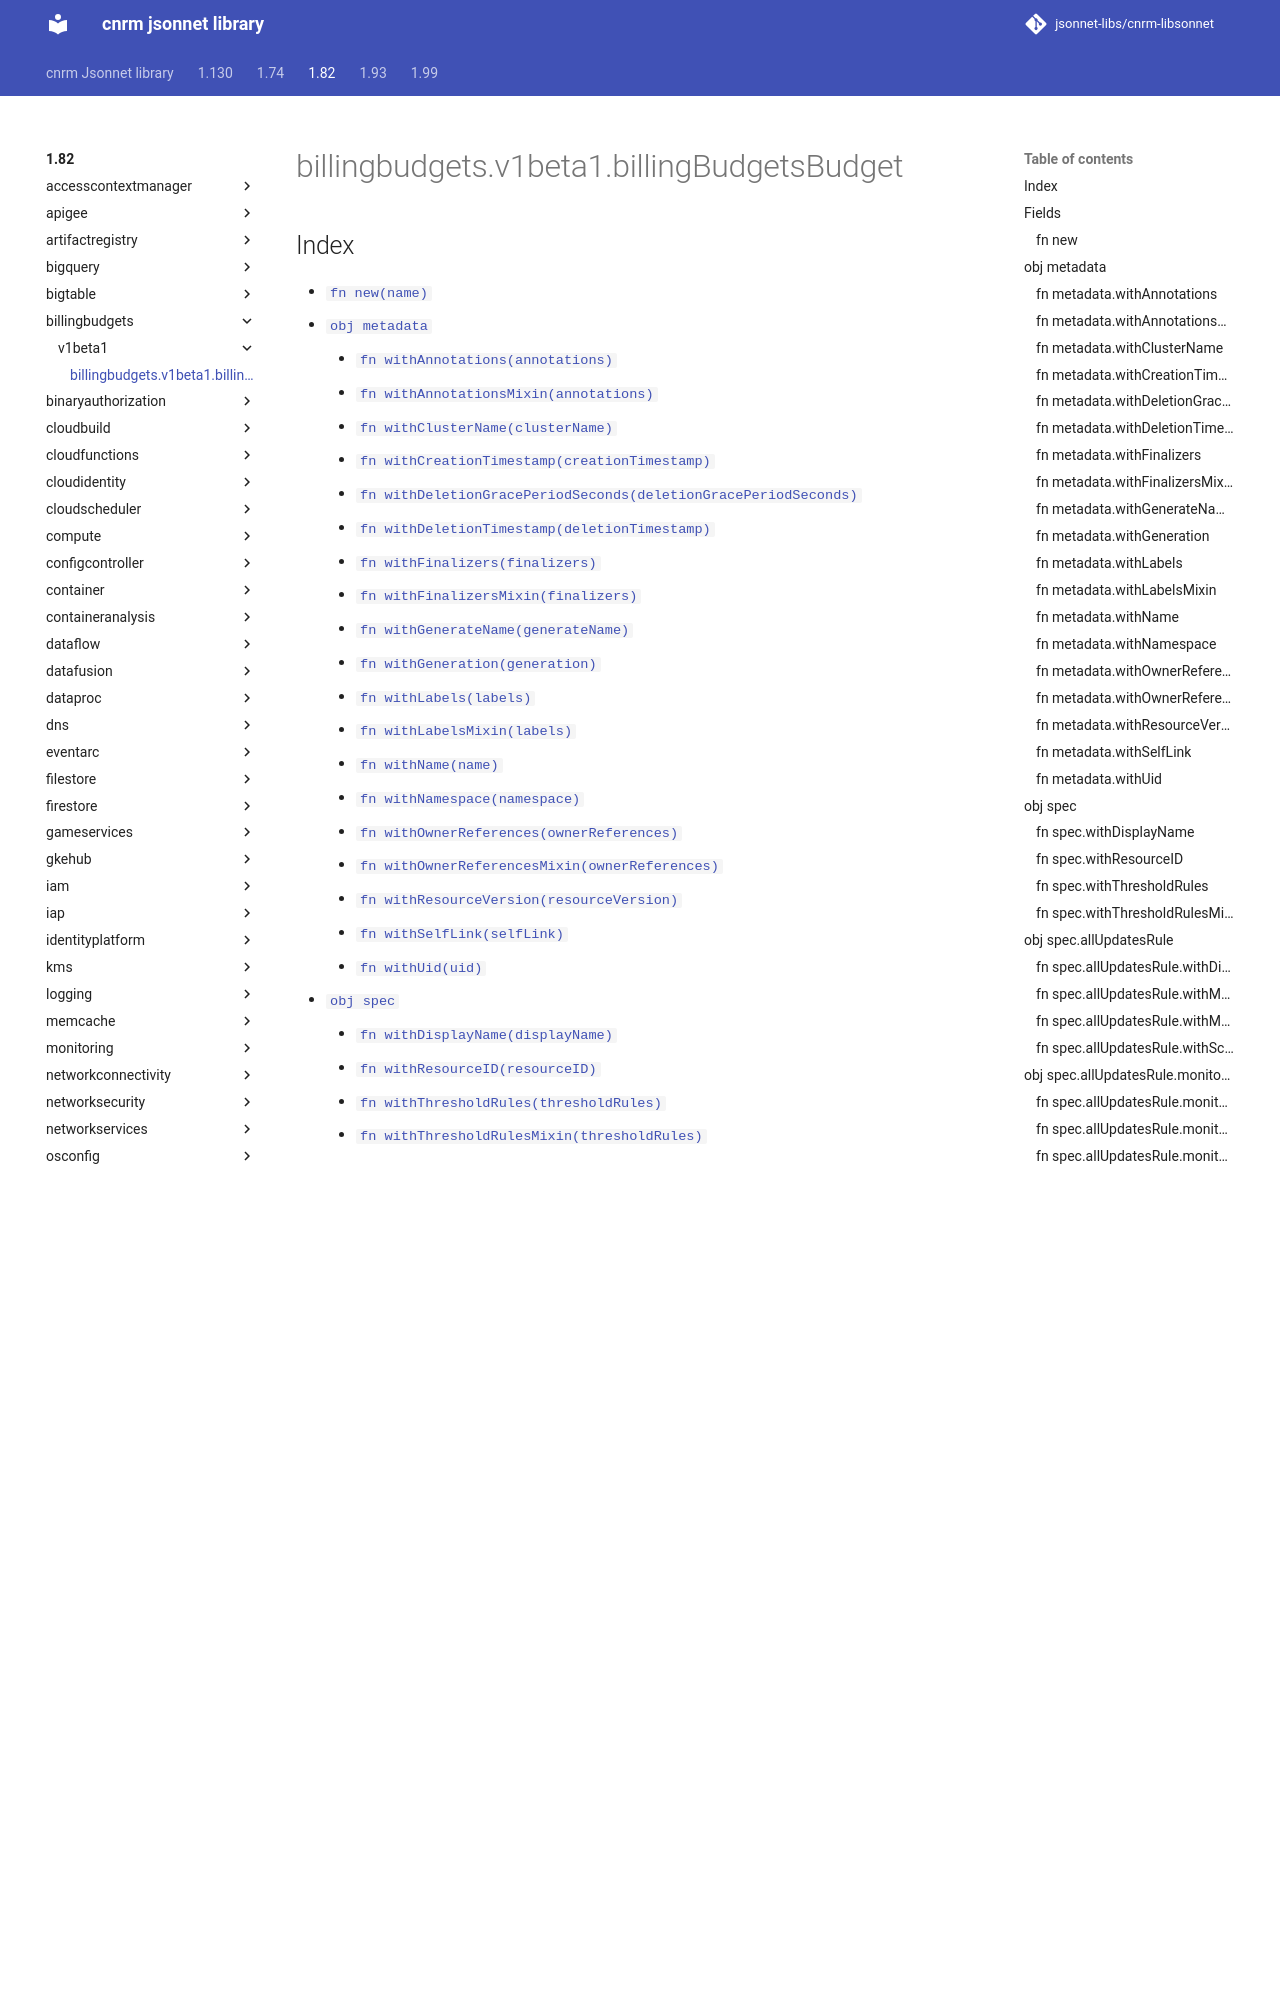

repository: jsonnet-libs/cnrm-libsonnet · page: 1.82/billingbudgets/v1beta1/billingBudgetsBudget/index.html · generator: mkdocs

---
permalink: /1.82/billingbudgets/v1beta1/billingBudgetsBudget/
---

# billingbudgets.v1beta1.billingBudgetsBudget



## Index

* [`fn new(name)`](#fn-new)
* [`obj metadata`](#obj-metadata)
  * [`fn withAnnotations(annotations)`](#fn-metadatawithannotations)
  * [`fn withAnnotationsMixin(annotations)`](#fn-metadatawithannotationsmixin)
  * [`fn withClusterName(clusterName)`](#fn-metadatawithclustername)
  * [`fn withCreationTimestamp(creationTimestamp)`](#fn-metadatawithcreationtimestamp)
  * [`fn withDeletionGracePeriodSeconds(deletionGracePeriodSeconds)`](#fn-metadatawithdeletiongraceperiodseconds)
  * [`fn withDeletionTimestamp(deletionTimestamp)`](#fn-metadatawithdeletiontimestamp)
  * [`fn withFinalizers(finalizers)`](#fn-metadatawithfinalizers)
  * [`fn withFinalizersMixin(finalizers)`](#fn-metadatawithfinalizersmixin)
  * [`fn withGenerateName(generateName)`](#fn-metadatawithgeneratename)
  * [`fn withGeneration(generation)`](#fn-metadatawithgeneration)
  * [`fn withLabels(labels)`](#fn-metadatawithlabels)
  * [`fn withLabelsMixin(labels)`](#fn-metadatawithlabelsmixin)
  * [`fn withName(name)`](#fn-metadatawithname)
  * [`fn withNamespace(namespace)`](#fn-metadatawithnamespace)
  * [`fn withOwnerReferences(ownerReferences)`](#fn-metadatawithownerreferences)
  * [`fn withOwnerReferencesMixin(ownerReferences)`](#fn-metadatawithownerreferencesmixin)
  * [`fn withResourceVersion(resourceVersion)`](#fn-metadatawithresourceversion)
  * [`fn withSelfLink(selfLink)`](#fn-metadatawithselflink)
  * [`fn withUid(uid)`](#fn-metadatawithuid)
* [`obj spec`](#obj-spec)
  * [`fn withDisplayName(displayName)`](#fn-specwithdisplayname)
  * [`fn withResourceID(resourceID)`](#fn-specwithresourceid)
  * [`fn withThresholdRules(thresholdRules)`](#fn-specwiththresholdrules)
  * [`fn withThresholdRulesMixin(thresholdRules)`](#fn-specwiththresholdrulesmixin)
  * [`obj spec.allUpdatesRule`](#obj-specallupdatesrule)
    * [`fn withDisableDefaultIamRecipients(disableDefaultIamRecipients)`](#fn-specallupdatesrulewithdisabledefaultiamrecipients)
    * [`fn withMonitoringNotificationChannels(monitoringNotificationChannels)`](#fn-specallupdatesrulewithmonitoringnotificationchannels)
    * [`fn withMonitoringNotificationChannelsMixin(monitoringNotificationChannels)`](#fn-specallupdatesrulewithmonitoringnotificationchannelsmixin)
    * [`fn withSchemaVersion(schemaVersion)`](#fn-specallupdatesrulewithschemaversion)
    * [`obj spec.allUpdatesRule.monitoringNotificationChannels`](#obj-specallupdatesrulemonitoringnotificationchannels)
      * [`fn withExternal(external)`](#fn-specallupdatesrulemonitoringnotificationchannelswithexternal)
      * [`fn withName(name)`](#fn-specallupdatesrulemonitoringnotificationchannelswithname)
      * [`fn withNamespace(namespace)`](#fn-specallupdatesrulemonitoringnotificationchannelswithnamespace)
    * [`obj spec.allUpdatesRule.pubsubTopicRef`](#obj-specallupdatesrulepubsubtopicref)
      * [`fn withExternal(external)`](#fn-specallupdatesrulepubsubtopicrefwithexternal)
      * [`fn withName(name)`](#fn-specallupdatesrulepubsubtopicrefwithname)
      * [`fn withNamespace(namespace)`](#fn-specallupdatesrulepubsubtopicrefwithnamespace)
  * [`obj spec.amount`](#obj-specamount)
    * [`fn withLastPeriodAmount(lastPeriodAmount)`](#fn-specamountwithlastperiodamount)
    * [`fn withLastPeriodAmountMixin(lastPeriodAmount)`](#fn-specamountwithlastperiodamountmixin)
    * [`obj spec.amount.specifiedAmount`](#obj-s
